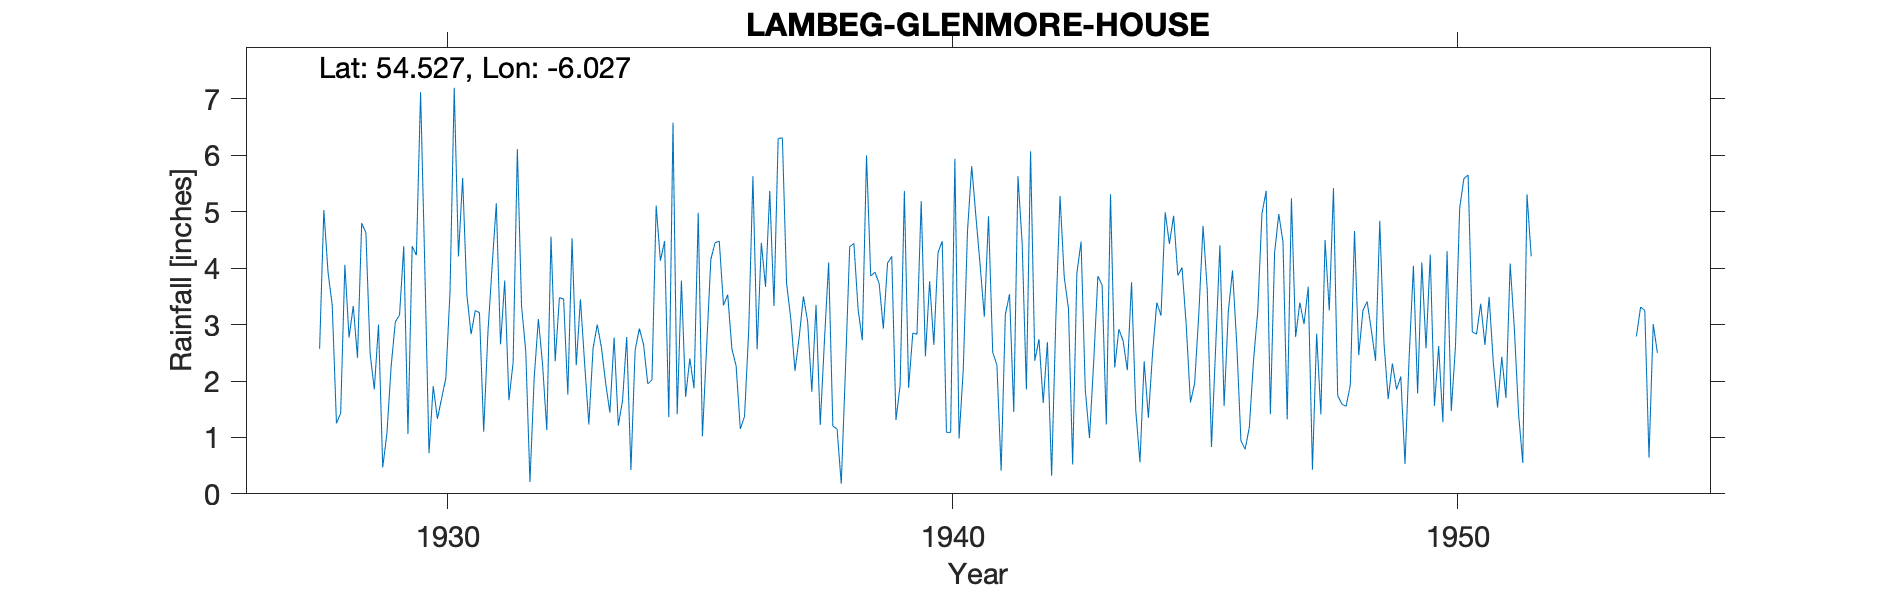

The file beside this chart, header and first rows:
LAMBEG (GLENMORE HOUSE RESEARCH INSTITUT…, , , , , , , , , , , , , , , , , , , , , , , 
Grid ref, IJ278661, Long, -6.027, Lat, 54.53, Elevation, 100, ft, , , , , , , , , , , , , , , 
Station no, 6211, , , , , , , , , , , , , , , , , , , , , , 
, 1920, 1921, 1922, 1923, 1924, 1925, 1926, 1927, 1928, 1929, 1930, 1931, 1932, 1933, 1934, 1935, 1936, 1937, 1938, 1939, 1940, 1941, 1942
January, , , , , , , , , 5.03, 1.85, 4.04, 3.25, 2.53, 2.28, 2.78, 1.41, 3.53, 6.3, 4.1, 3.73, 3.77, 4.06, 6.07
February, , , , , , , , , 3.93, 3, 0.72, 3.21, 0.21, 3.45, 0.42, 3.78, 2.57, 6.31, 1.2, 2.93, 2.64, 3.14, 2.36
March, , , , , , , , , 3.34, 0.47, 1.91, 1.1, 2.05, 2.3, 2.55, 1.72, 2.27, 3.73, 1.15, 4.09, 4.28, 4.92, 2.74
April, , , , , , , , , 1.25, 1.07, 1.33, 2.85, 3.1, 1.23, 2.93, 2.4, 1.15, 3.1, 0.18, 4.21, 4.48, 2.51, 1.61
May, , , , , , , , , 1.43, 2.26, 1.69, 4.03, 2.29, 2.58, 2.65, 1.87, 1.37, 2.18, 2.21, 1.31, 1.09, 2.28, 2.69
June, , , , , , , , , 4.06, 3.05, 2.05, 5.15, 1.13, 3, 1.95, 4.98, 2.9, 2.78, 4.38, 1.93, 1.09, 0.41, 0.32
July, , , , , , , , , 2.77, 3.17, 3.59, 2.65, 4.56, 2.59, 2.02, 1.02, 5.63, 3.5, 4.44, 5.37, 5.94, 3.18, 3.1
August, , , , , , , , , 3.33, 4.39, 7.2, 3.78, 2.35, 1.96, 5.11, 2.62, 2.56, 3.06, 3.27, 1.88, 0.98, 3.54, 5.28
September, , , , , , , , , 2.41, 1.06, 4.21, 1.66, 3.48, 1.44, 4.13, 4.16, 4.45, 1.81, 2.72, 2.85, 2.21, 1.45, 3.84
October, , , , , , , , , 4.8, 4.39, 5.6, 2.33, 3.45, 2.77, 4.48, 4.45, 3.67, 3.35, 6, 2.83, 4.65, 5.63, 3.29
November, , , , , , , , , 4.63, 4.23, 3.53, 6.11, 1.76, 1.21, 1.36, 4.48, 5.37, 1.22, 3.86, 5.19, 5.81, 4.44, 0.52
December, , , , , , , , 2.57, 2.49, 7.12, 2.83, 3.33, 4.53, 1.65, 6.58, 3.34, 3.33, 2.72, 3.93, 2.44, 4.92, 1.85, 3.91
Total, , , , , , , , , 39.47, 36.06, 38.7, 39.45, 31.44, 26.46, 36.96, 36.23, 38.8, 40.06, 37.44, 38.76, 41.86, 37.41, 35.73
1939 total - arithmetic, , , , , , , , , , , , , , , , , , , , , , , 
